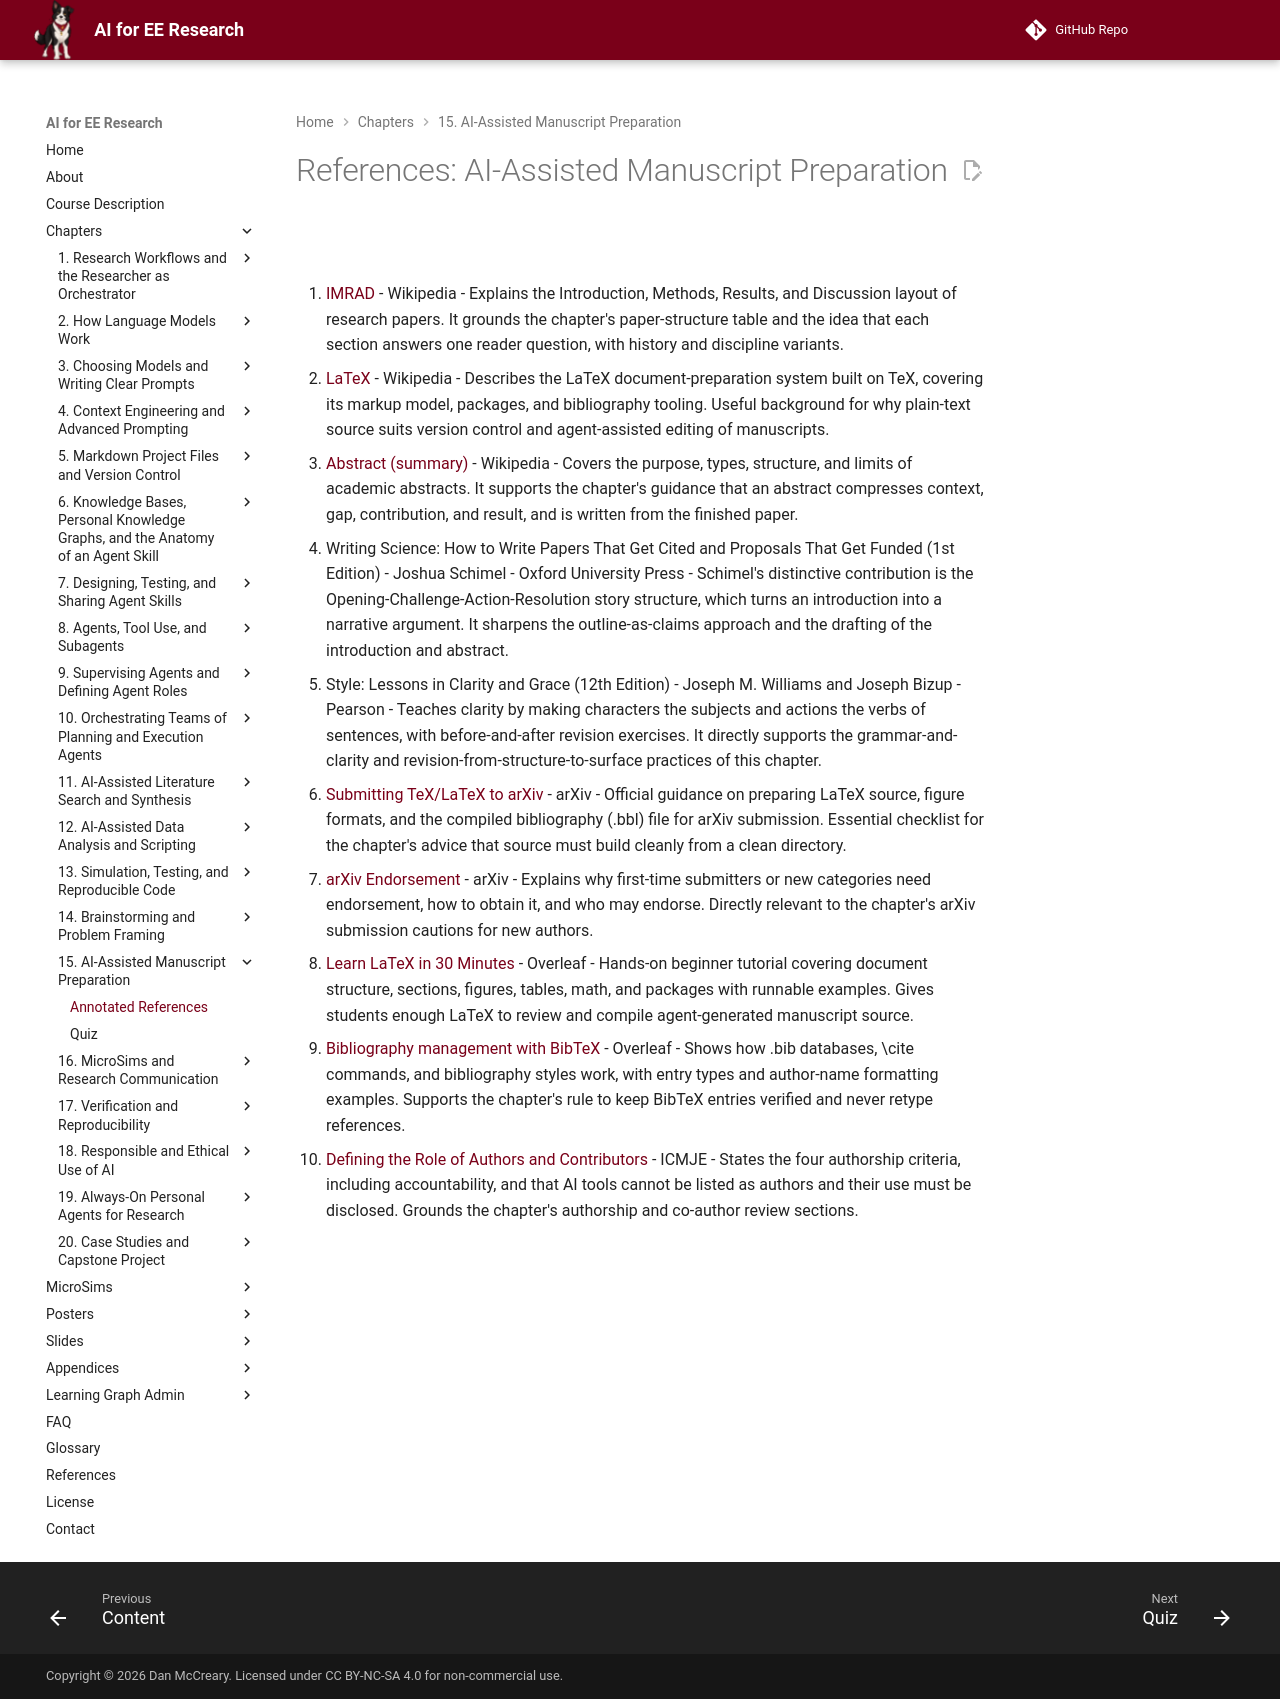

repository: dmccreary/ai-for-ee-research · page: chapters/15-manuscript-preparation/references/index.html · generator: mkdocs

# References: AI-Assisted Manuscript Preparation

1. [IMRAD](https://en.wikipedia.org/wiki/IMRAD) - Wikipedia - Explains the Introduction, Methods, Results, and Discussion layout of research papers. It grounds the chapter's paper-structure table and the idea that each section answers one reader question, with history and discipline variants.

2. [LaTeX](https://en.wikipedia.org/wiki/LaTeX) - Wikipedia - Describes the LaTeX document-preparation system built on TeX, covering its markup model, packages, and bibliography tooling. Useful background for why plain-text source suits version control and agent-assisted editing of manuscripts.

3. [Abstract (summary)](https://en.wikipedia.org/wiki/Abstract_(summary)) - Wikipedia - Covers the purpose, types, structure, and limits of academic abstracts. It supports the chapter's guidance that an abstract compresses context, gap, contribution, and result, and is written from the finished paper.

4. Writing Science: How to Write Papers That Get Cited and Proposals That Get Funded (1st Edition) - Joshua Schimel - Oxford University Press - Schimel's distinctive contribution is the Opening-Challenge-Action-Resolution story structure, which turns an introduction into a narrative argument. It sharpens the outline-as-claims approach and the drafting of the introduction and abstract.

5. Style: Lessons in Clarity and Grace (12th Edition) - Joseph M. Williams and Joseph Bizup - Pearson - Teaches clarity by making characters the subjects and actions the verbs of sentences, with before-and-after revision exercises. It directly supports the grammar-and-clarity and revision-from-structure-to-surface practices of this chapter.

6. [Submitting TeX/LaTeX to arXiv](https://info.arxiv.org/help/submit_tex.html) - arXiv - Official guidance on preparing LaTeX source, figure formats, and the compiled bibliography (.bbl) file for arXiv submission. Essential checklist for the chapter's advice that source must build cleanly from a clean directory.

7. [arXiv Endorsement](https://info.arxiv.org/help/endorsement.html) - arXiv - Explains why first-time submitters or new categories need endorsement, how to obtain it, and who may endorse. Directly relevant to the chapter's arXiv submission cautions for new authors.

8. [Learn LaTeX in 30 Minutes](https://www.overleaf.com/learn/latex/Learn_LaTeX_in_30_minutes) - Overleaf - Hands-on beginner tutorial covering document structure, sections, figures, tables, math, and packages with runnable examples. Gives students enough LaTeX to review and compile agent-generated manuscript source.

9. [Bibliography management with BibTeX](https://www.overleaf.com/learn/latex/Bibliography_management_with_bibtex) - Overleaf - Shows how .bib databases, \cite commands, and bibliography styles work, with entry types and author-name formatting examples. Supports the chapter's rule to keep BibTeX entries verified and never retype references.

10. [Defining the Role of Authors and Contributors](https://www.icmje.org/recommendations/browse/roles-and-responsibilities/defining-the-role-of-authors-and-contributors.html) - ICMJE - States the four authorship criteria, including accountability, and that AI tools cannot be listed as authors and their use must be disclosed. Grounds the chapter's authorship and co-author review sections.
